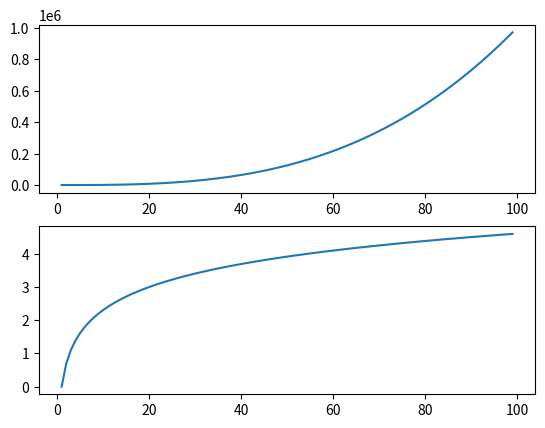
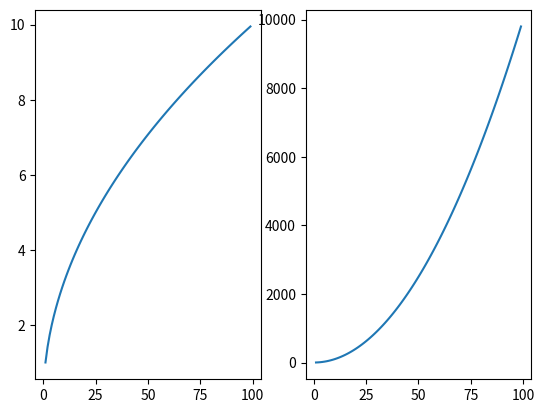

The script that saved these images, in order:
#!/usr/bin/python
#coding: utf-8

# 创建两个图(figure)，每个图中都存在两个子图(add_subplot)，一个是一行两列的，一个是两行一列的

import numpy as np 
import matplotlib.pyplot as plt 

x = np.arange(1, 100)

fig1 = plt.figure()
ax1 = fig1.add_subplot(211)
ax1.plot(x, x ** 3)
ax2 = fig1.add_subplot(212)
ax2.plot(x, np.log(x))


fig2 = plt.figure()
ax3 = fig2.add_subplot(121)
ax3.plot(x, np.sqrt(x))

ax4 = fig2.add_subplot(122)
ax4.plot(x, x ** 2)

plt.show()